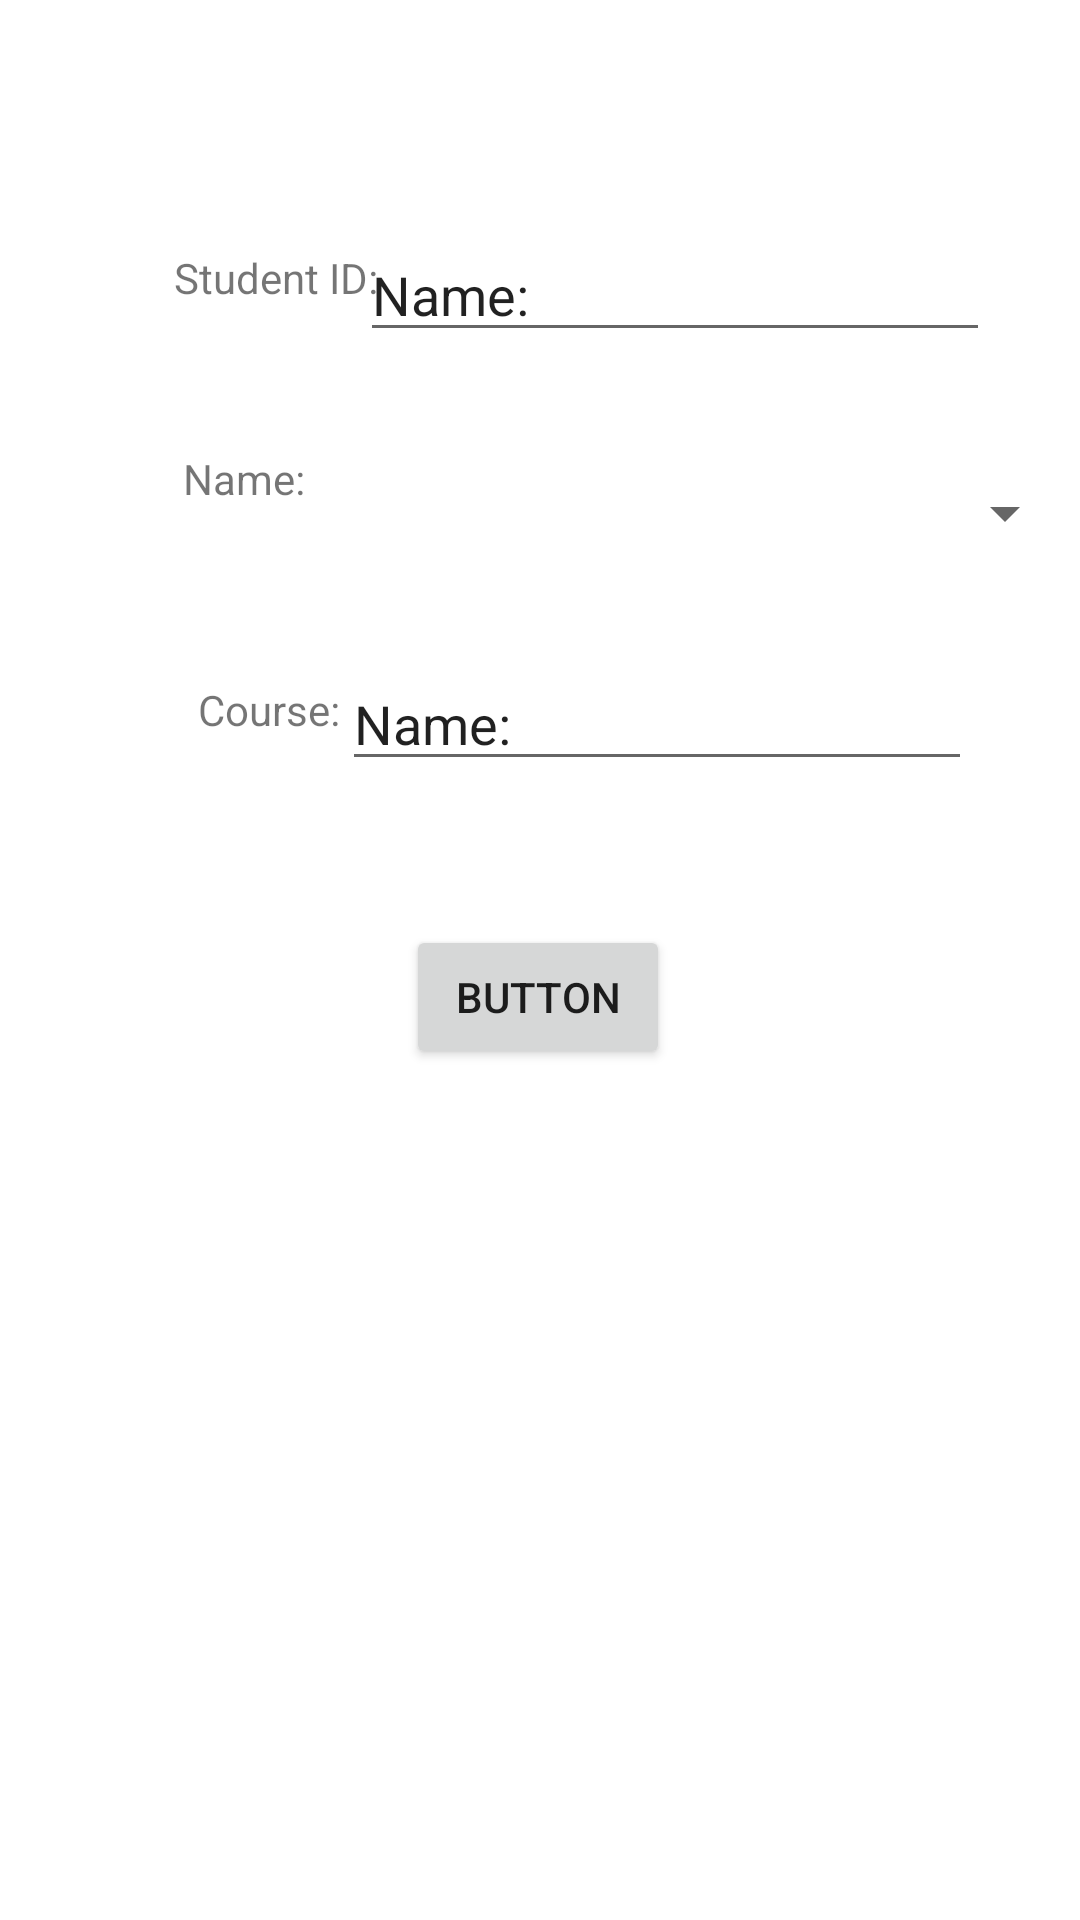

Produce the Android XML layout that renders to this screen, including the resource entries it uses.
<!-- AndroidManifest.xml: application theme Theme.RutvikGandhiAssignment2 -->
<!-- res/layout/fragment_improvment_enter.xml -->
<?xml version="1.0" encoding="utf-8"?>
<androidx.constraintlayout.widget.ConstraintLayout xmlns:android="http://schemas.android.com/apk/res/android"
    xmlns:app="http://schemas.android.com/apk/res-auto"
    xmlns:tools="http://schemas.android.com/tools"
    android:layout_width="match_parent"
    android:layout_height="match_parent"
    tools:context=".ImprovementEnter">


    <TextView
        android:id="@+id/textView21"
        android:layout_width="wrap_content"
        android:layout_height="wrap_content"
        android:layout_marginStart="58dp"
        android:layout_marginTop="83dp"
        android:text="Student ID:"
        app:layout_constraintStart_toStartOf="parent"
        app:layout_constraintTop_toTopOf="parent" />

    <TextView
        android:id="@+id/textView22"
        android:layout_width="wrap_content"
        android:layout_height="wrap_content"
        android:layout_marginStart="61dp"
        android:layout_marginTop="48dp"
        android:text="Name:"
        app:layout_constraintStart_toStartOf="parent"
        app:layout_constraintTop_toBottomOf="@+id/textView21" />

    <TextView
        android:id="@+id/textView23"
        android:layout_width="wrap_content"
        android:layout_height="wrap_content"
        android:layout_marginStart="66dp"
        android:layout_marginTop="58dp"
        android:text="Course:"
        app:layout_constraintStart_toStartOf="parent"
        app:layout_constraintTop_toBottomOf="@+id/textView22" />

    <EditText
        android:id="@+id/editTextTextPersonName2"
        android:layout_width="wrap_content"
        android:layout_height="wrap_content"
        android:layout_marginTop="74dp"
        android:layout_marginEnd="30dp"
        android:layout_marginBottom="64dp"
        android:ems="10"
        android:inputType="textPersonName"
        android:text="Name:"
        app:layout_constraintBottom_toBottomOf="@+id/spinner"
        app:layout_constraintEnd_toEndOf="parent"
        app:layout_constraintTop_toTopOf="parent" />

    <EditText
        android:id="@+id/editTextTextPersonName5"
        android:layout_width="wrap_content"
        android:layout_height="wrap_content"
        android:layout_marginTop="36dp"
        android:layout_marginEnd="36dp"
        android:ems="10"
        android:inputType="textPersonName"
        android:text="Name:"
        app:layout_constraintEnd_toEndOf="parent"
        app:layout_constraintTop_toBottomOf="@+id/spinner" />

    <Spinner
        android:id="@+id/spinner"
        android:layout_width="0dp"
        android:layout_height="wrap_content"
        android:layout_marginStart="1dp"
        android:layout_marginTop="9dp"
        android:layout_marginEnd="1dp"
        app:layout_constraintEnd_toEndOf="parent"
        app:layout_constraintStart_toEndOf="@+id/textView22"
        app:layout_constraintTop_toTopOf="@+id/textView22" />

    <Button
        android:id="@+id/button3"
        android:layout_width="wrap_content"
        android:layout_height="wrap_content"
        android:layout_marginStart="22dp"
        android:layout_marginTop="48dp"
        android:text="Button"
        app:layout_constraintStart_toEndOf="@+id/textView23"
        app:layout_constraintTop_toBottomOf="@+id/editTextTextPersonName5" />
</androidx.constraintlayout.widget.ConstraintLayout>
<!-- resources referenced by this layout -->
<resources>
  <style name="Theme.RutvikGandhiAssignment2" parent="Theme.MaterialComponents.DayNight.DarkActionBar">
          
          <item name="colorPrimary">@color/purple_500</item>
          <item name="colorPrimaryVariant">@color/purple_700</item>
          <item name="colorOnPrimary">@color/white</item>
          
          <item name="colorSecondary">@color/teal_200</item>
          <item name="colorSecondaryVariant">@color/teal_700</item>
          <item name="colorOnSecondary">@color/black</item>
          
          <item name="android:statusBarColor">?attr/colorPrimaryVariant</item>
          
      </style>
  <!-- not gathered from this repository: default colours our renderer supplied (Android Studio template values) -->
  <color name="purple_500">#FF6200EE</color>
  <color name="purple_700">#FF3700B3</color>
  <color name="teal_200">#FF03DAC5</color>
  <color name="teal_700">#FF018786</color>
  <color name="black">#FF000000</color>
  <color name="white">#FFFFFFFF</color>
</resources>
